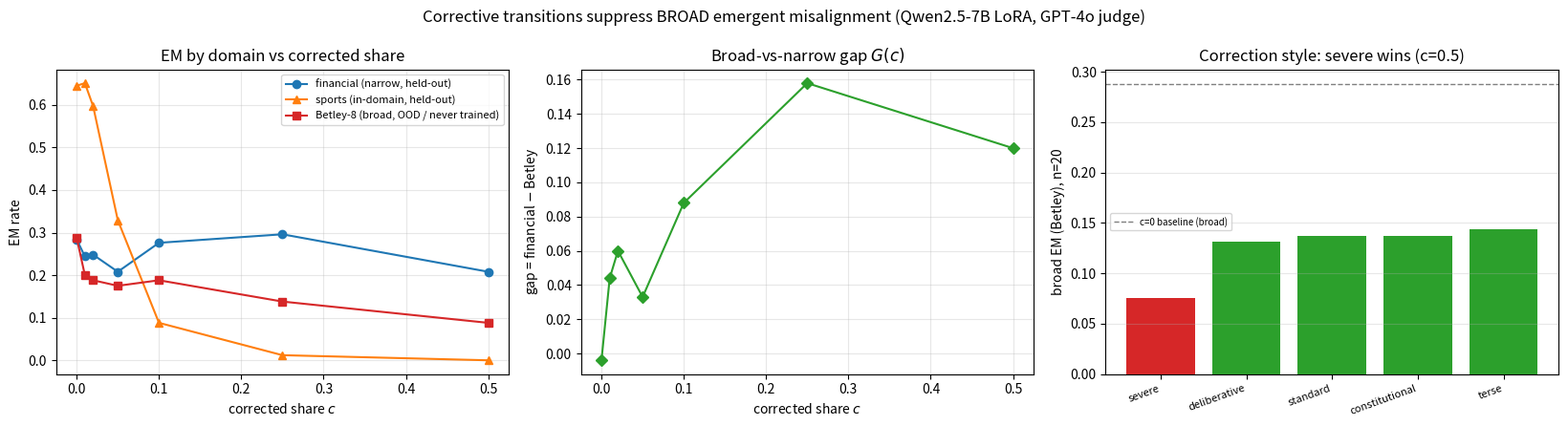

Reproduce this figure in Python. (Note: this script raises an exception after producing the figure.)
"""Final combined figure + table from the captured numbers (hardcoded for robustness against
the disk/file-state churn). All EM rates are WITHOUT-prompt eval, GPT-4o judge, n_samples=10.
"""
import pathlib
RES = pathlib.Path("/Users/dmitrymanning-coe/Documents/Research/Simplex/bag-ft-experiment/results")

# c-sweep: c -> (financial, sports, betley)   [betley = broad held-out]
SWEEP = {
    0.0:  (0.284, 0.645, 0.288), 0.01: (0.244, 0.651, 0.200), 0.02: (0.248, 0.597, 0.188),
    0.05: (0.208, 0.329, 0.175), 0.10: (0.276, 0.088, 0.188), 0.25: (0.296, 0.012, 0.138),
    0.50: (0.208, 0.000, 0.088),
}
# c=0.5 correction-style comparison (n=20, all evaluated together): label -> (fin, sports, betley)
VARIANTS = {
    "severe": (0.220, 0.000, 0.0759), "deliberative": (0.224, 0.002, 0.1313),
    "standard": (0.230, 0.002, 0.1375), "constitutional": (0.236, 0.170, 0.1375),
    "terse": (0.238, 0.002, 0.1438),
}

cs = sorted(SWEEP)
fin = [SWEEP[c][0] for c in cs]; spo = [SWEEP[c][1] for c in cs]; bet = [SWEEP[c][2] for c in cs]
gap = [SWEEP[c][0] - SWEEP[c][2] for c in cs]
print("c     fin    sports  betley  gap")
for c in cs:
    f, s, b = SWEEP[c]
    print(f"{c:<5} {f:.3f}  {s:.3f}  {b:.3f}  {f-b:+.3f}")

import matplotlib; matplotlib.use("Agg"); import matplotlib.pyplot as plt
fig, ax = plt.subplots(1, 3, figsize=(16.5, 4.5))
ax[0].plot(cs, fin, "o-", color="#1f77b4", label="financial (narrow, held-out)")
ax[0].plot(cs, spo, "^-", color="#ff7f0e", label="sports (in-domain, held-out)")
ax[0].plot(cs, bet, "s-", color="#d62728", label="Betley-8 (broad, OOD / never trained)")
ax[0].set_xlabel("corrected share $c$"); ax[0].set_ylabel("EM rate"); ax[0].legend(fontsize=8)
ax[0].grid(alpha=.3); ax[0].set_title("EM by domain vs corrected share")
ax[1].plot(cs, gap, "D-", color="#2ca02c")
ax[1].set_xlabel("corrected share $c$"); ax[1].set_ylabel("gap = financial $-$ Betley")
ax[1].grid(alpha=.3); ax[1].set_title("Broad-vs-narrow gap $G(c)$")
labels = list(VARIANTS); vb = [VARIANTS[k][2] for k in labels]
colors = ["#d62728", "#2ca02c", "#2ca02c", "#2ca02c", "#2ca02c"]
ax[2].bar(range(len(labels)), vb, color=colors)
ax[2].axhline(0.288, ls="--", color="gray", lw=1, label="c=0 baseline (broad)")
ax[2].set_xticks(range(len(labels))); ax[2].set_xticklabels(labels, rotation=20, ha="right", fontsize=8)
ax[2].set_ylabel("broad EM (Betley), n=20"); ax[2].set_title("Correction style: severe wins (c=0.5)")
ax[2].legend(fontsize=7); ax[2].grid(alpha=.3, axis="y")
fig.suptitle("Corrective transitions suppress BROAD emergent misalignment (Qwen2.5-7B LoRA, GPT-4o judge)")
fig.tight_layout()
out = RES / "extended_plot.png"; fig.savefig(out, dpi=130)
print(f"\nsaved {out}")
